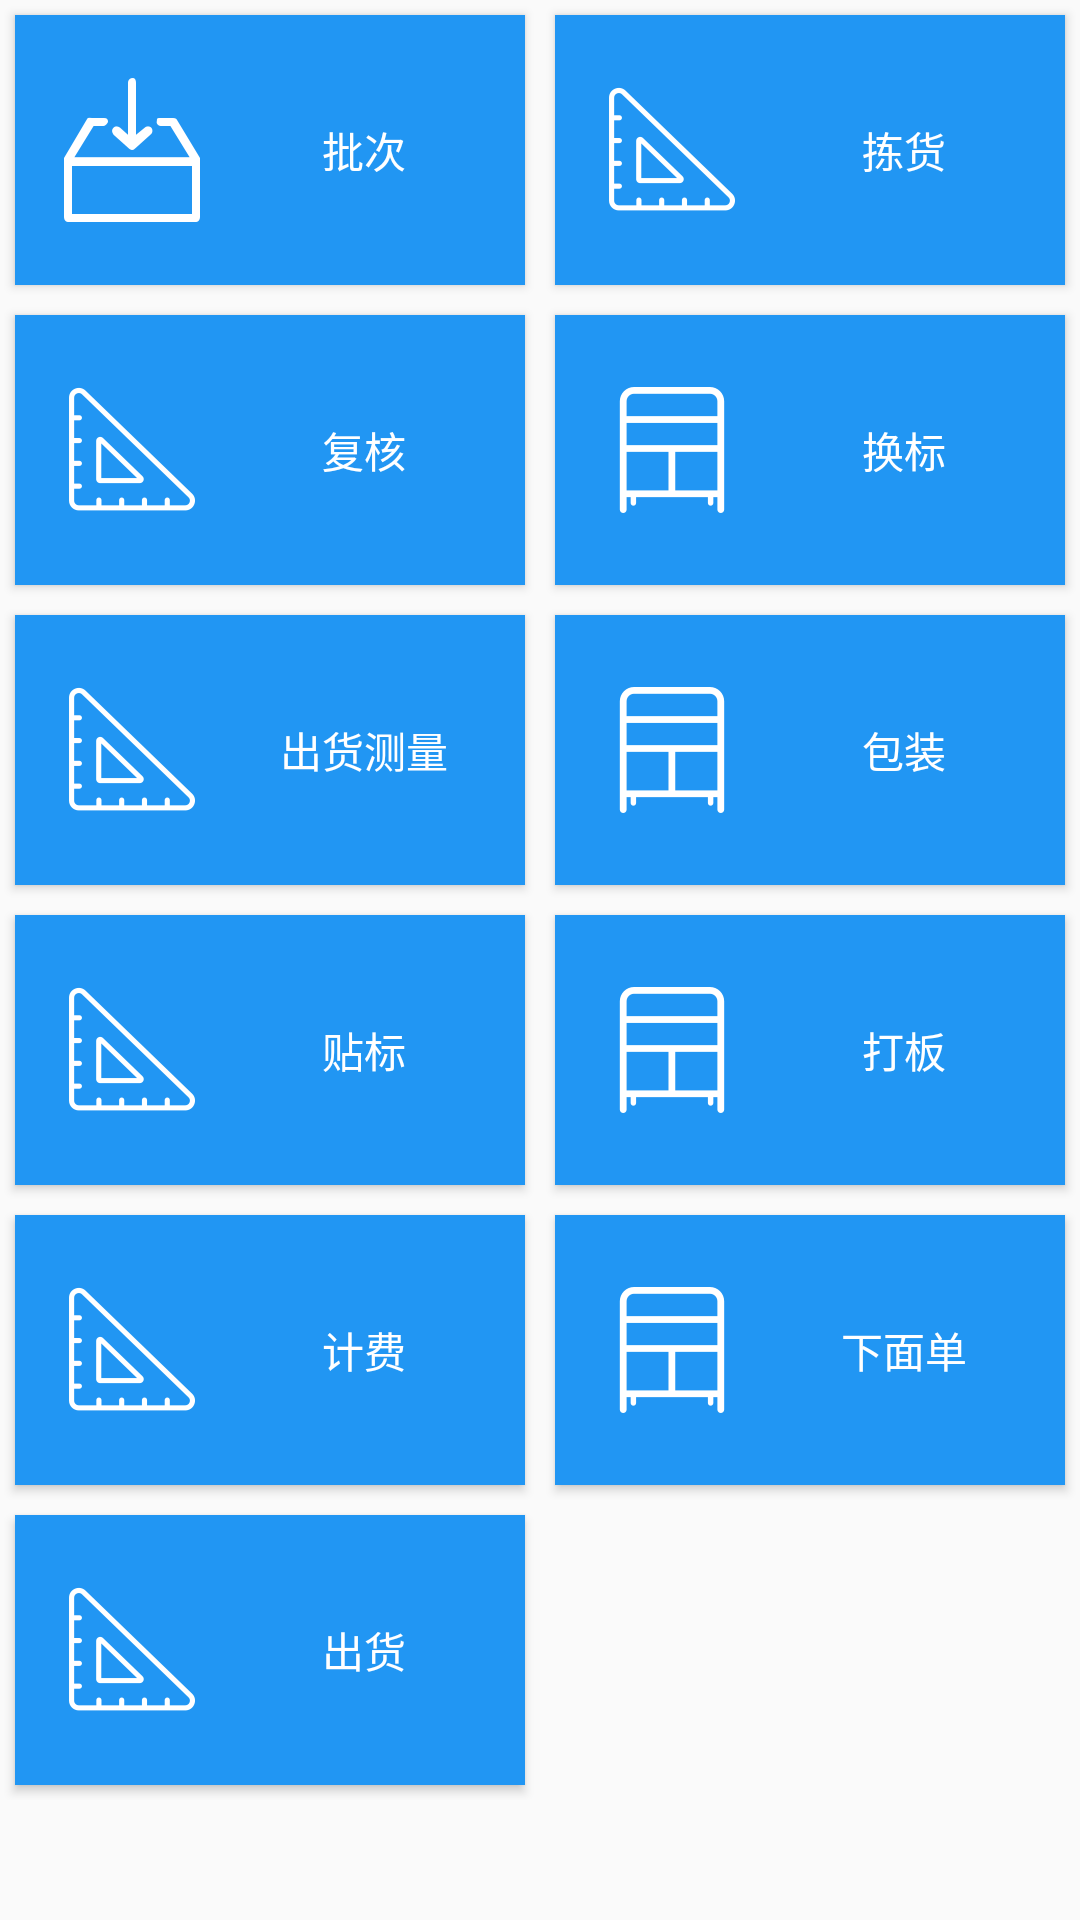

Here is an Android app screen rendered from its layout file. Give the layout XML and the strings, colors and styles it references.
<!-- AndroidManifest.xml: application theme AppTheme -->
<!-- res/layout/home_outbound_fragment.xml -->
<?xml version="1.0" encoding="utf-8"?>
<ScrollView xmlns:android="http://schemas.android.com/apk/res/android"
    android:layout_width="match_parent"
    android:layout_height="match_parent">

    <LinearLayout xmlns:android="http://schemas.android.com/apk/res/android"
        android:layout_width="match_parent"
        android:layout_height="match_parent"
        android:orientation="vertical">

        <LinearLayout
            android:layout_width="match_parent"
            android:layout_height="100dp"
            android:orientation="horizontal">

            <Button
                android:layout_width="0dp"
                android:layout_height="match_parent"
                android:layout_margin="5dp"
                android:layout_weight="1"
                android:background="@color/navigatorBackgroundColor"
                android:drawableLeft="@mipmap/shouhuo_white"
                android:paddingLeft="15dp"
                android:text="批次"
                android:textColor="@color/navigatorTextColor" />

            <Button
                android:layout_width="0dp"
                android:layout_height="match_parent"
                android:layout_margin="5dp"
                android:layout_weight="1"
                android:background="@color/navigatorBackgroundColor"
                android:drawableLeft="@mipmap/celiangleixing_white"
                android:paddingLeft="15dp"
                android:text="拣货"
                android:textColor="@color/navigatorTextColor" />
        </LinearLayout>

        <LinearLayout
            android:layout_width="match_parent"
            android:layout_height="100dp"
            android:orientation="horizontal">

            <Button
                android:layout_width="0dp"
                android:layout_height="match_parent"
                android:layout_margin="5dp"
                android:layout_weight="1"
                android:background="@color/navigatorBackgroundColor"
                android:drawableLeft="@mipmap/celiangleixing_white"
                android:paddingLeft="15dp"
                android:text="复核"
                android:textColor="@color/navigatorTextColor" />

            <Button
                android:layout_width="0dp"
                android:layout_height="match_parent"
                android:layout_margin="5dp"
                android:layout_weight="1"
                android:background="@color/navigatorBackgroundColor"
                android:drawableLeft="@mipmap/shinshophuojia_white"
                android:paddingLeft="15dp"
                android:text="换标"
                android:textColor="@color/navigatorTextColor" />
        </LinearLayout>

        <LinearLayout
            android:layout_width="match_parent"
            android:layout_height="100dp"
            android:orientation="horizontal">

            <Button
                android:layout_width="0dp"
                android:layout_height="match_parent"
                android:layout_margin="5dp"
                android:layout_weight="1"
                android:background="@color/navigatorBackgroundColor"
                android:drawableLeft="@mipmap/celiangleixing_white"
                android:paddingLeft="15dp"
                android:text="出货测量"
                android:textColor="@color/navigatorTextColor" />

            <Button
                android:layout_width="0dp"
                android:layout_height="match_parent"
                android:layout_margin="5dp"
                android:layout_weight="1"
                android:background="@color/navigatorBackgroundColor"
                android:drawableLeft="@mipmap/shinshophuojia_white"
                android:paddingLeft="15dp"
                android:text="包装"
                android:textColor="@color/navigatorTextColor" />
        </LinearLayout>

        <LinearLayout
            android:layout_width="match_parent"
            android:layout_height="100dp"
            android:orientation="horizontal">

            <Button
                android:layout_width="0dp"
                android:layout_height="match_parent"
                android:layout_margin="5dp"
                android:layout_weight="1"
                android:background="@color/navigatorBackgroundColor"
                android:drawableLeft="@mipmap/celiangleixing_white"
                android:paddingLeft="15dp"
                android:text="贴标"
                android:textColor="@color/navigatorTextColor" />

            <Button
                android:layout_width="0dp"
                android:layout_height="match_parent"
                android:layout_margin="5dp"
                android:layout_weight="1"
                android:background="@color/navigatorBackgroundColor"
                android:drawableLeft="@mipmap/shinshophuojia_white"
                android:paddingLeft="15dp"
                android:text="打板"
                android:textColor="@color/navigatorTextColor" />
        </LinearLayout>

        <LinearLayout
            android:layout_width="match_parent"
            android:layout_height="100dp"
            android:orientation="horizontal">

            <Button
                android:layout_width="0dp"
                android:layout_height="match_parent"
                android:layout_margin="5dp"
                android:layout_weight="1"
                android:background="@color/navigatorBackgroundColor"
                android:drawableLeft="@mipmap/celiangleixing_white"
                android:paddingLeft="15dp"
                android:text="计费"
                android:textColor="@color/navigatorTextColor" />

            <Button
                android:layout_width="0dp"
                android:layout_height="match_parent"
                android:layout_margin="5dp"
                android:layout_weight="1"
                android:background="@color/navigatorBackgroundColor"
                android:drawableLeft="@mipmap/shinshophuojia_white"
                android:paddingLeft="15dp"
                android:text="下面单"
                android:textColor="@color/navigatorTextColor" />
        </LinearLayout>

        <LinearLayout
            android:layout_width="match_parent"
            android:layout_height="100dp"
            android:orientation="horizontal">

            <Button
                android:layout_width="0dp"
                android:layout_height="match_parent"
                android:layout_margin="5dp"
                android:layout_weight="1"
                android:background="@color/navigatorBackgroundColor"
                android:drawableLeft="@mipmap/celiangleixing_white"
                android:paddingLeft="15dp"
                android:text="出货"
                android:textColor="@color/navigatorTextColor" />

            <Button
                android:layout_width="0dp"
                android:layout_height="match_parent"
                android:layout_margin="5dp"
                android:layout_weight="1"
                android:background="@color/navigatorBackgroundColor"
                android:drawableLeft="@mipmap/shinshophuojia_white"
                android:paddingLeft="15dp"
                android:text="下面单"
                android:textColor="@color/navigatorTextColor"
                android:visibility="invisible" />
        </LinearLayout>

    </LinearLayout>


</ScrollView>
<!-- resources referenced by this layout -->
<resources>
  <color name="navigatorBackgroundColor">#2196F3</color>
  <color name="navigatorTextColor">#FFF</color>
  <!-- mipmap celiangleixing_white: png bitmap (mipmap-xxhdpi, 5021 bytes) -->
  <!-- mipmap shinshophuojia_white: png bitmap (mipmap-xxhdpi, 2160 bytes) -->
  <!-- mipmap shouhuo_white: png bitmap (mipmap-xxhdpi, 3125 bytes) -->
  <style name="AppTheme" parent="Theme.AppCompat.Light.NoActionBar">
          
          <item name="colorPrimary">@color/navigatorBackgroundColor</item>
          <item name="colorPrimaryDark">@color/colorPrimaryDark</item>
          <item name="colorAccent">@color/colorAccent</item>
      </style>
  <color name="colorPrimaryDark">#00574B</color>
  <color name="colorAccent">#D81B60</color>
</resources>
